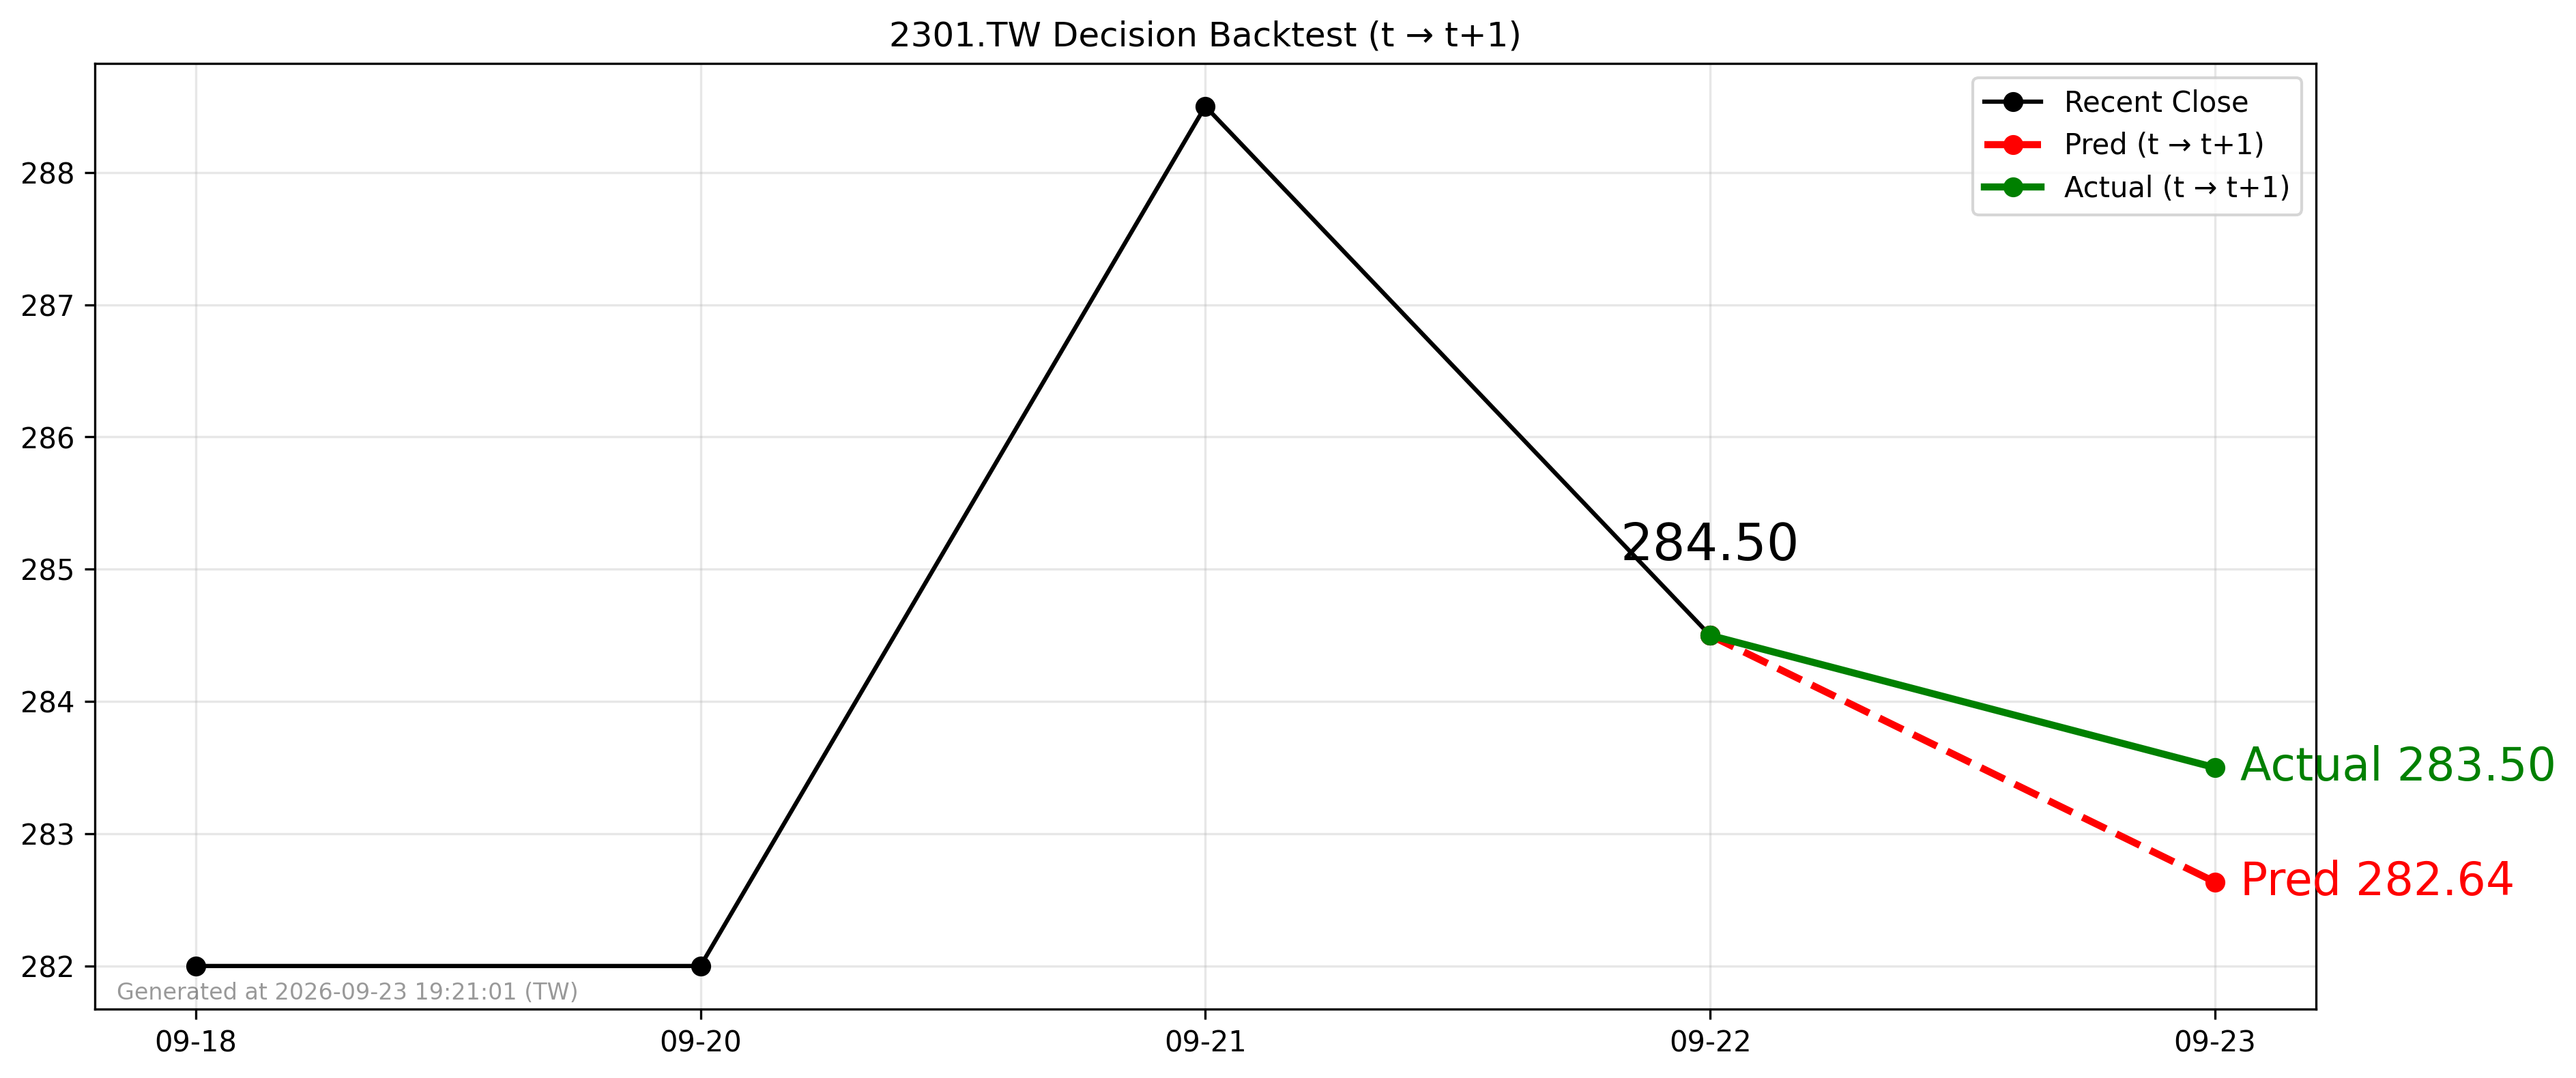

The table this chart was drawn from, first rows:
forecast_date, decision_day, close_t, pred_t1, actual_t1, direction_pred, direction_actual
2026-09-22, 2026-09-22, 284.5, 282.6, 283.5, -1, -1
